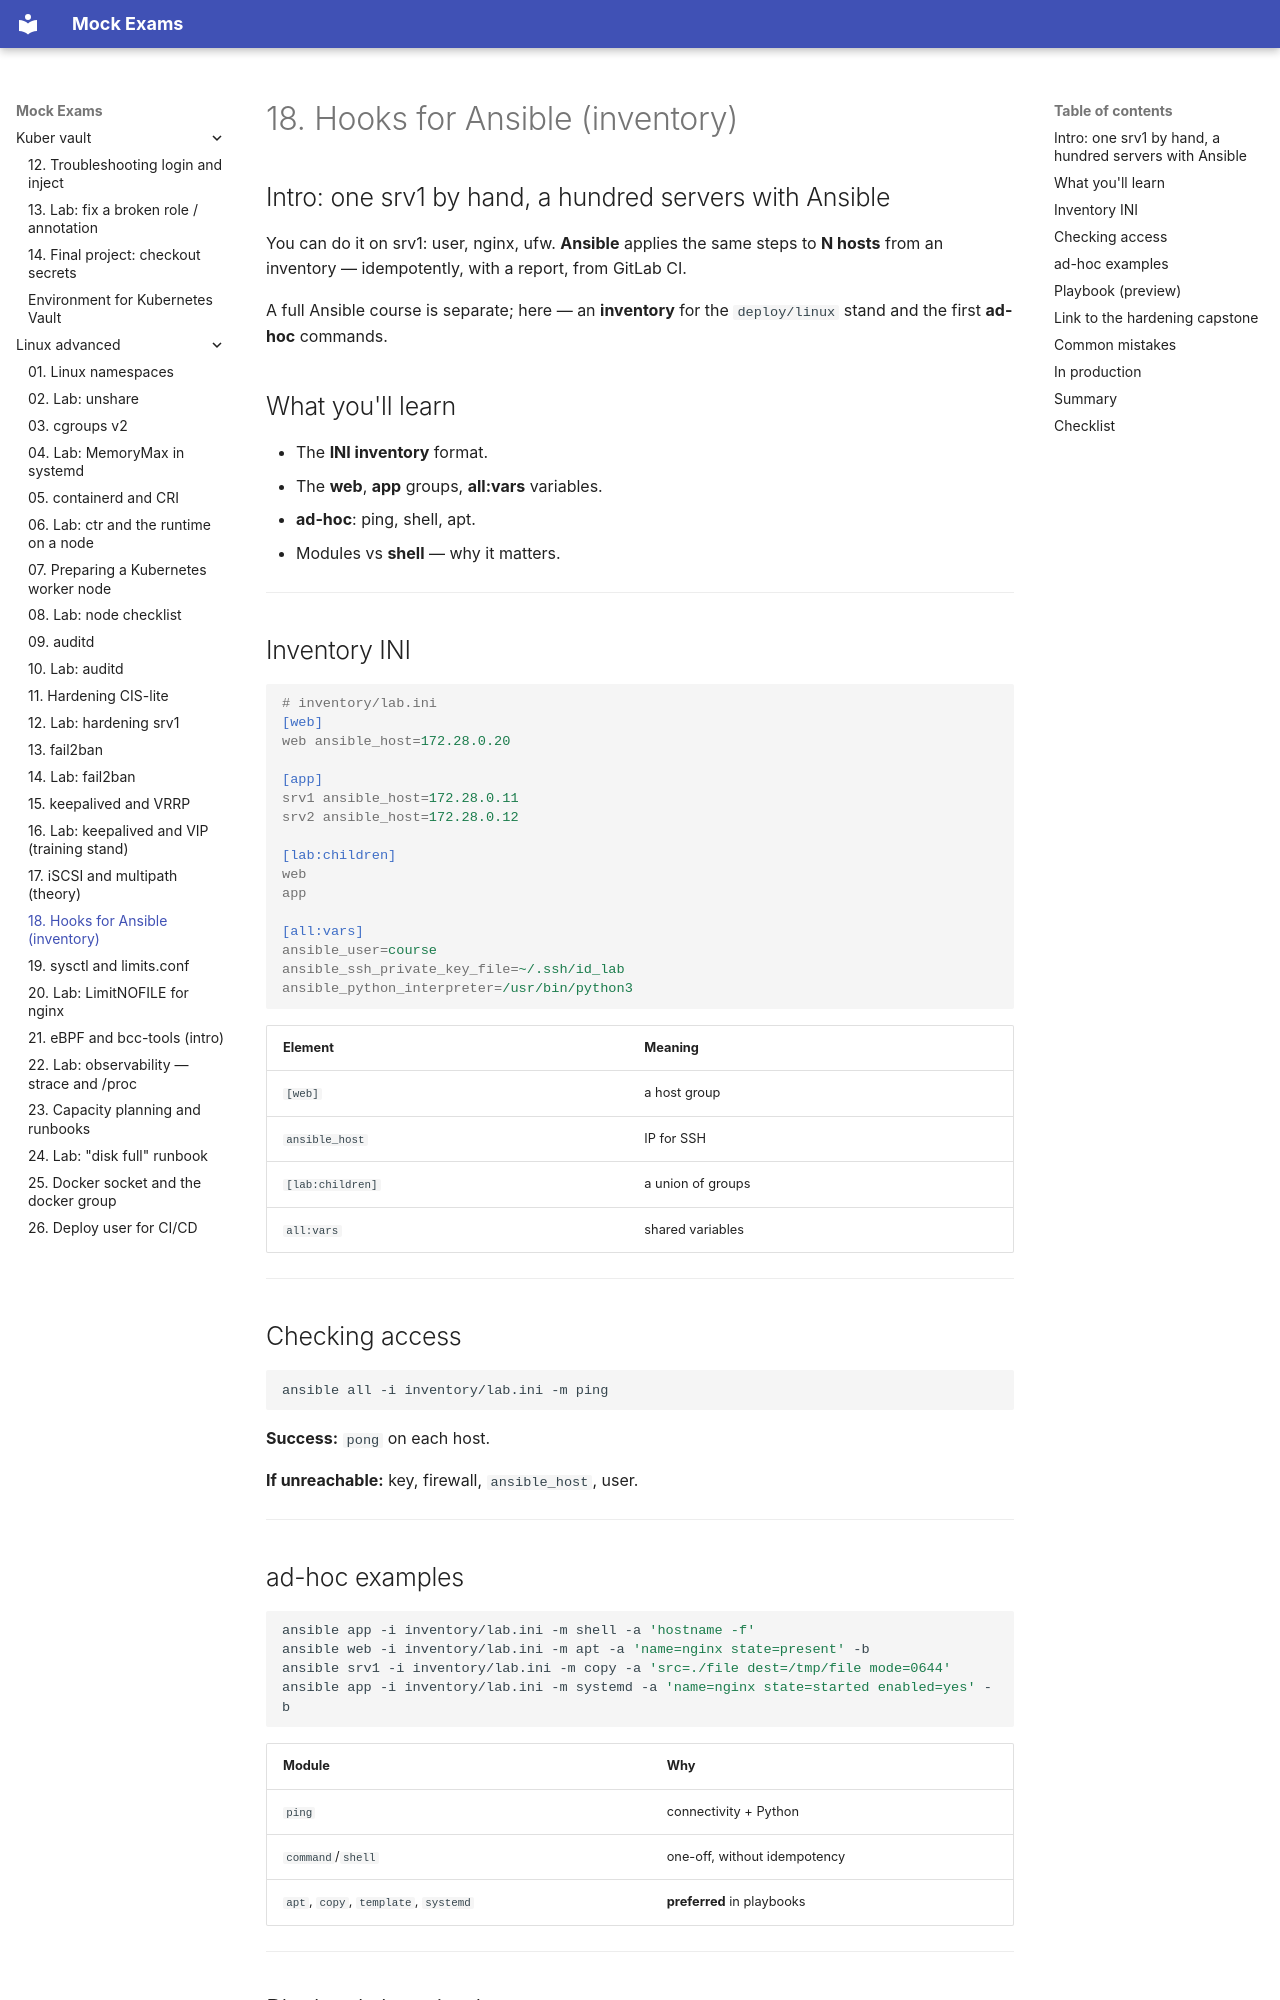

repository: FedorArbuzov/mock-exams · page: linux-advanced/18-ansible-hooks/index.html · generator: mkdocs

# 18. Hooks for Ansible (inventory)

## Intro: one srv1 by hand, a hundred servers with Ansible

You can do it on srv1: user, nginx, ufw. **Ansible** applies the same steps to **N hosts** from an inventory — idempotently, with a report, from GitLab CI.

A full Ansible course is separate; here — an **inventory** for the `deploy/linux` stand and the first **ad-hoc** commands.

## What you'll learn

- The **INI inventory** format.
- The **web**, **app** groups, **all:vars** variables.
- **ad-hoc**: ping, shell, apt.
- Modules vs **shell** — why it matters.

---

## Inventory INI

```ini
# inventory/lab.ini
[web]
web ansible_host=172.28.0.20

[app]
srv1 ansible_host=172.28.0.11
srv2 ansible_host=172.28.0.12

[lab:children]
web
app

[all:vars]
ansible_user=course
ansible_ssh_private_key_file=~/.ssh/id_lab
ansible_python_interpreter=/usr/bin/python3
```

| Element | Meaning |
|---------|--------|
| `[web]` | a host group |
| `ansible_host` | IP for SSH |
| `[lab:children]` | a union of groups |
| `all:vars` | shared variables |

---

## Checking access

```bash
ansible all -i inventory/lab.ini -m ping
```

**Success:** `pong` on each host.

**If unreachable:** key, firewall, `ansible_host`, user.

---
